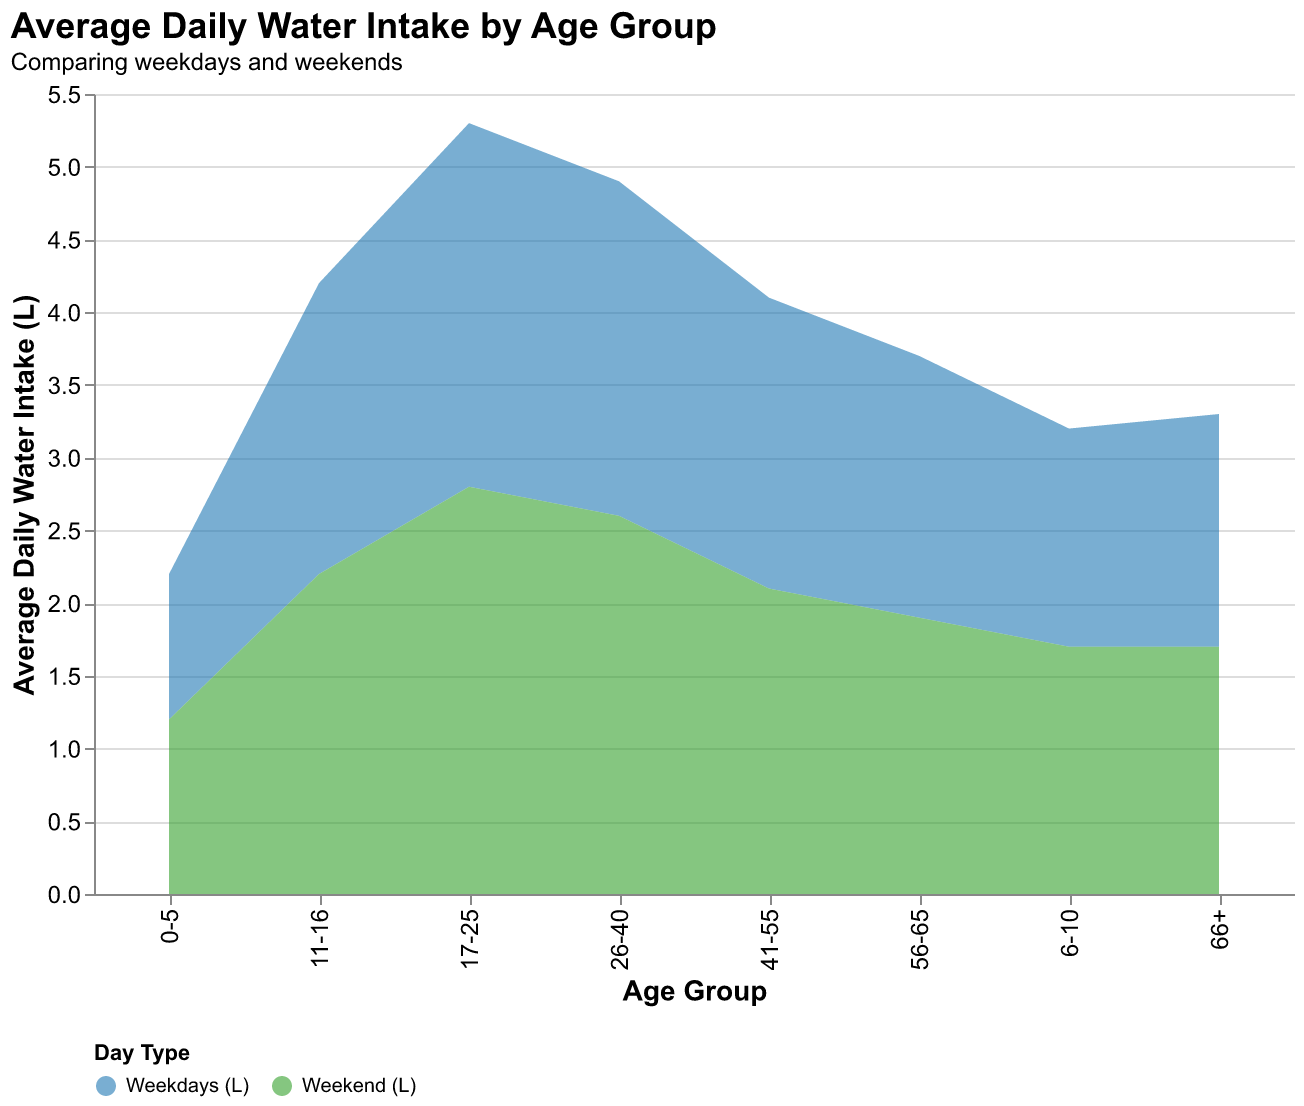

Values plotted in this chart, from the file beside it:
Age Group, Weekdays (L), Weekend (L)
0-5, 1.0, 1.2
6-10, 1.5, 1.7
11-16, 2.0, 2.2
17-25, 2.5, 2.8
26-40, 2.3, 2.6
41-55, 2.0, 2.1
56-65, 1.8, 1.9
66+, 1.6, 1.7
